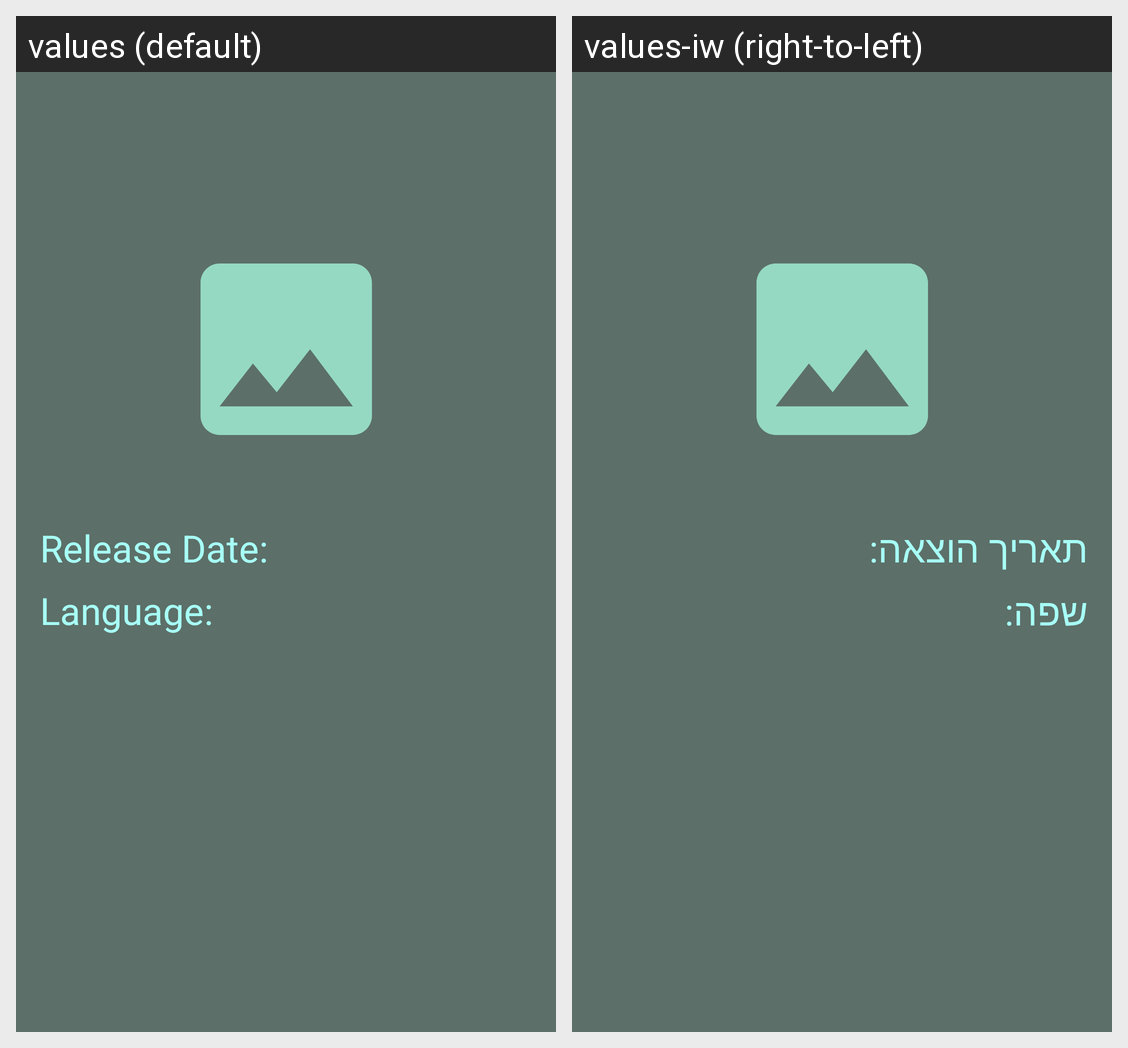

The Android screen above is rendered under two locales of the same app. Produce the string resources it draws, with the default and per-locale values.
Android screen res/layout/fragment_movie_detail.xml rendered under 2 locales, left to right: values (default), values-iw (right-to-left). Device: Nexus 5 (rendered at 1080×1920; each locale shown at half size, 540×960, under a caption strip naming it); theme Theme.API_MOVIE_APP.
Strings drawn on this screen, with the default value and each locale's value (text and hints the layout hard-codes, and strings that could not be matched under every locale, appear in the picture but are not listed):

releaseDate
  values: Release Date:
  values-iw: תאריך הוצאה:

language
  values: Language:
  values-iw: שפה:
